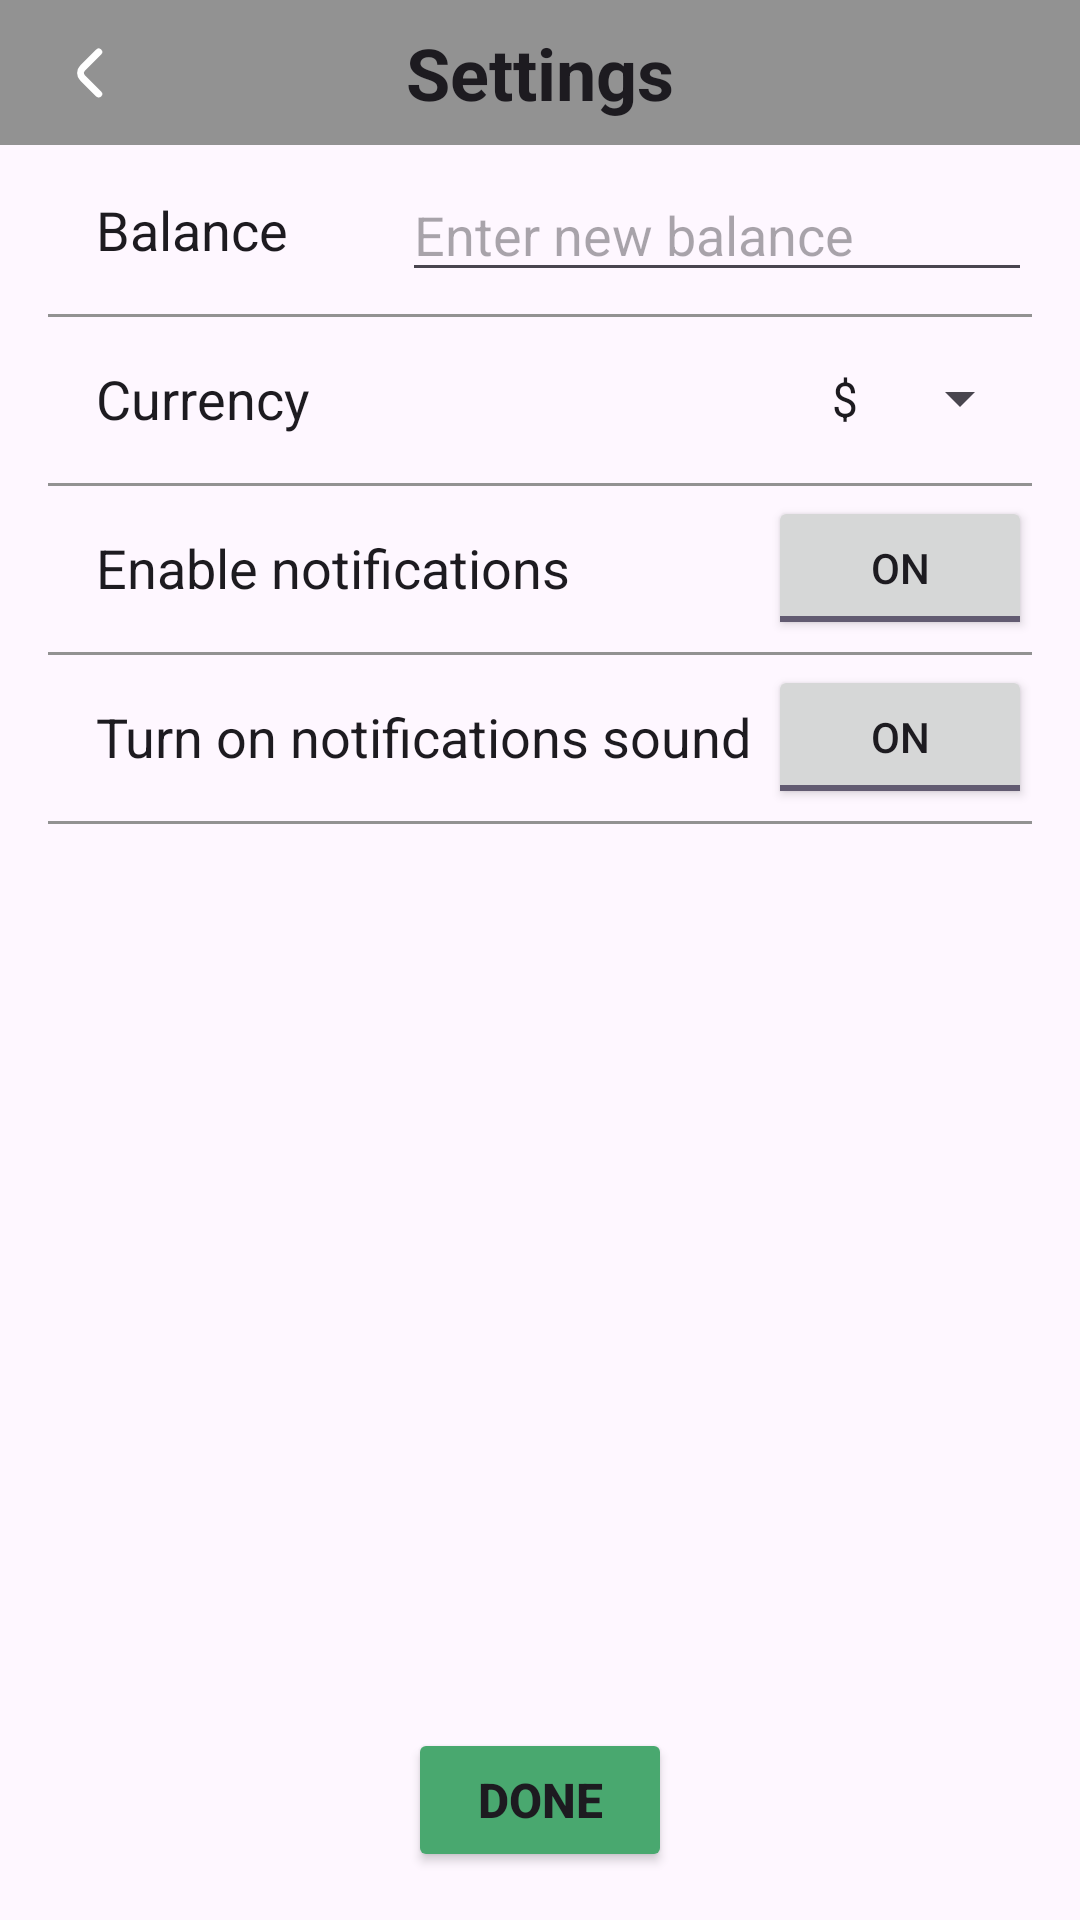

This screen was rendered from an Android layout file. Write that file and the resources it references.
<!-- AndroidManifest.xml: application theme Theme.Coinbook -->
<!-- res/layout/activity_settings.xml -->
<?xml version="1.0" encoding="utf-8"?>
<androidx.constraintlayout.widget.ConstraintLayout xmlns:android="http://schemas.android.com/apk/res/android"
    xmlns:app="http://schemas.android.com/apk/res-auto"
    xmlns:tools="http://schemas.android.com/tools"
    android:id="@+id/main"
    android:layout_width="match_parent"
    android:layout_height="match_parent"
    tools:context=".presentation.activities.SettingsActivity">

    <TextView
        android:id="@+id/tv_settings_title"
        style="@style/details_titles"
        android:layout_width="match_parent"
        android:layout_height="wrap_content"
        android:background="@color/gray"
        android:text="@string/title_settings"
        app:layout_constraintEnd_toEndOf="parent"
        app:layout_constraintStart_toStartOf="parent"
        app:layout_constraintTop_toTopOf="parent" />

    <ImageView
        android:id="@+id/iv_back"
        style="@style/details_navigation_images"
        android:contentDescription="@string/content_description_left_arrow_image"
        app:layout_constraintBottom_toBottomOf="@+id/tv_settings_title"
        app:layout_constraintStart_toStartOf="@+id/tv_settings_title"
        app:layout_constraintTop_toTopOf="@+id/tv_settings_title"
        app:srcCompat="@drawable/ic_left_arrow" />

    <TextView
        android:id="@+id/tv_settings_balance"
        style="@style/settings_titles"
        android:layout_width="0dp"
        android:layout_height="wrap_content"
        android:text="@string/title_balance"
        app:layout_constraintEnd_toEndOf="parent"
        app:layout_constraintStart_toStartOf="parent"
        app:layout_constraintTop_toBottomOf="@id/tv_settings_title" />

    <EditText
        android:id="@+id/et_balance"
        style="settings"
        android:layout_width="0dp"
        android:layout_height="wrap_content"
        android:ems="10"
        android:hint="@string/settings_hint_enter_new_balance"
        android:inputType="number"
        app:layout_constraintBottom_toBottomOf="@id/tv_settings_balance"
        app:layout_constraintEnd_toEndOf="@+id/tv_settings_balance"
        app:layout_constraintTop_toTopOf="@id/tv_settings_balance" />

    <View
        style="@style/settings_divider"
        app:layout_constraintEnd_toEndOf="parent"
        app:layout_constraintStart_toStartOf="parent"
        app:layout_constraintTop_toBottomOf="@id/tv_settings_balance" />

    <TextView
        android:id="@+id/tv_settings_currency"
        style="@style/settings_titles"
        android:layout_width="0dp"
        android:layout_height="wrap_content"
        android:text="@string/settings_currency"
        app:layout_constraintEnd_toEndOf="parent"
        app:layout_constraintStart_toStartOf="parent"
        app:layout_constraintTop_toBottomOf="@id/tv_settings_balance" />

    <Spinner
        android:id="@+id/spinner_currency"
        android:layout_width="wrap_content"
        android:layout_height="0dp"
        android:entries="@array/currencies"
        app:layout_constraintBottom_toBottomOf="@id/tv_settings_currency"
        app:layout_constraintEnd_toEndOf="@+id/tv_settings_currency"
        app:layout_constraintTop_toTopOf="@id/tv_settings_currency" />

    <View
        style="@style/settings_divider"
        app:layout_constraintEnd_toEndOf="parent"
        app:layout_constraintStart_toStartOf="parent"
        app:layout_constraintTop_toBottomOf="@id/tv_settings_currency" />

    <TextView
        android:id="@+id/tv_settings_notifications"
        style="@style/settings_titles"
        android:layout_width="0dp"
        android:layout_height="wrap_content"
        android:text="@string/settings_enable_notifications"
        app:layout_constraintEnd_toEndOf="parent"
        app:layout_constraintStart_toStartOf="parent"
        app:layout_constraintTop_toBottomOf="@id/tv_settings_currency" />

    <ToggleButton
        android:id="@+id/toggle_settings_notifications"
        android:layout_width="0dp"
        android:layout_height="wrap_content"
        android:checked="true"
        android:text="@string/settings_enable_notifications_sound"
        app:layout_constraintBottom_toBottomOf="@id/tv_settings_notifications"
        app:layout_constraintEnd_toEndOf="@id/tv_settings_notifications"
        app:layout_constraintTop_toTopOf="@id/tv_settings_notifications" />

    <View
        style="@style/settings_divider"
        app:layout_constraintEnd_toEndOf="parent"
        app:layout_constraintStart_toStartOf="parent"
        app:layout_constraintTop_toBottomOf="@id/tv_settings_notifications" />

    <TextView
        android:id="@+id/tv_settings_notifications_sound"
        style="@style/settings_titles"
        android:layout_width="0dp"
        android:layout_height="wrap_content"
        android:text="@string/settings_enable_notifications_sound"
        app:layout_constraintEnd_toEndOf="parent"
        app:layout_constraintStart_toStartOf="parent"
        app:layout_constraintTop_toBottomOf="@id/tv_settings_notifications" />

    <ToggleButton
        android:id="@+id/toggle_settings_notifications_sound"
        android:layout_width="0dp"
        android:layout_height="wrap_content"
        android:checked="true"
        android:text="@string/settings_enable_notifications_sound"
        app:layout_constraintBottom_toBottomOf="@id/tv_settings_notifications_sound"
        app:layout_constraintEnd_toEndOf="@id/tv_settings_notifications_sound"
        app:layout_constraintTop_toTopOf="@id/tv_settings_notifications_sound" />

    <View
        style="@style/settings_divider"
        app:layout_constraintEnd_toEndOf="parent"
        app:layout_constraintStart_toStartOf="parent"
        app:layout_constraintTop_toBottomOf="@id/tv_settings_notifications_sound" />

    <Button
        android:id="@+id/button_done"
        android:layout_width="wrap_content"
        android:layout_height="wrap_content"
        android:layout_margin="16dp"
        android:backgroundTint="@color/green"
        android:padding="8dp"
        android:text="@string/button_done"
        android:textAllCaps="true"
        android:textSize="16sp"
        android:textStyle="bold"
        app:layout_constraintBottom_toBottomOf="parent"
        app:layout_constraintEnd_toEndOf="parent"
        app:layout_constraintStart_toStartOf="parent" />

</androidx.constraintlayout.widget.ConstraintLayout>
<!-- resources referenced by this layout -->
<resources>
  <array name="currencies">
          <item>$</item>
          <item>€</item>
          <item>₽</item>
          <item>£</item>
      </array>
  <color name="gray">#929292</color>
  <color name="green">#49A86F</color>
  <!-- drawable ic_left_arrow (drawable) -->
  <vector xmlns:android="http://schemas.android.com/apk/res/android"
      android:width="512dp"
      android:height="512dp"
      android:viewportWidth="24"
      android:viewportHeight="24">
    <path
        android:fillColor="@color/white"
        android:pathData="M10.6,12.71a1,1 0,0 1,0 -1.42l4.59,-4.58a1,1 0,0 0,0 -1.42,1 1,0 0,0 -1.41,0L9.19,9.88a3,3 0,0 0,0 4.24l4.59,4.59a1,1 0,0 0,0.7 0.29,1 1,0 0,0 0.71,-0.29 1,1 0,0 0,0 -1.42Z"/>
  </vector>
  <string name="button_done">Done</string>
  <string name="content_description_left_arrow_image">Go back to home screen</string>
  <string name="settings_currency">Currency</string>
  <string name="settings_enable_notifications">Enable notifications</string>
  <string name="settings_enable_notifications_sound">Turn on notifications sound</string>
  <string name="settings_hint_enter_new_balance">Enter new balance</string>
  <string name="title_balance">Balance</string>
  <string name="title_settings">Settings</string>
  <style name="details_navigation_images" parent="Theme.Material3.DayNight.NoActionBar">
          <item name="android:layout_margin">16dp</item>
          <item name="android:adjustViewBounds">true</item>
          <item name="android:layout_height">28dp</item>
          <item name="android:layout_width">28dp</item>
      </style>
  <style name="details_titles" parent="Theme.Material3.DayNight.NoActionBar">
          <item name="android:textSize">24sp</item>
          <item name="android:textAlignment">center</item>
          <item name="android:textStyle">bold</item>
          <item name="android:padding">8dp</item>
      </style>
  <style name="settings_divider" parent="Theme.Material3.DayNight.NoActionBar">
          <item name="android:layout_marginStart">16dp</item>
          <item name="android:layout_marginEnd">16dp</item>
          <item name="android:layout_width">match_parent</item>
          <item name="android:layout_height">1dp</item>
          <item name="android:background">@color/gray</item>
      </style>
  <style name="settings_titles" parent="Theme.Material3.DayNight.NoActionBar">
          <item name="android:layout_marginStart">16dp</item>
          <item name="android:layout_marginEnd">16dp</item>
          <item name="android:padding">16dp</item>
          <item name="android:textSize">18sp</item>
      </style>
  <style name="Theme.Coinbook" parent="Base.Theme.Coinbook" />
  <color name="white">#FFFFFFFF</color>
  <style name="Base.Theme.Coinbook" parent="Theme.Material3.DayNight.NoActionBar">
          
          
      </style>
</resources>
